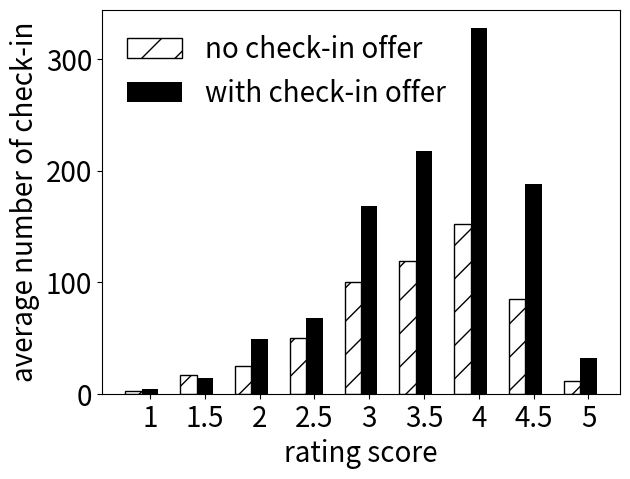

This figure's Python source: (Note: this script raises an exception after producing the figure.)
import matplotlib.pyplot as plt 
import numpy as np 
import matplotlib
font = {'size': 20}
matplotlib.rc('font', **font)

stars_vec = [1, 1.5, 2, 2.5, 3, 3.5, 4, 4.5, 5]
checkin_count_noreward = [2.725628584,16.35011136,24.45824591,50.18925234,100.2736295,119.0688066,152.4455154,85.13050548,11.65770863]
checkin_count_reward = [4.023809524,13.67307692,49.112,68.02734375,167.8842975,217.7891832,327.8926282,187.98941,31.72911392]

fig = plt.figure()
ax = fig.add_axes([0.16, 0.15, 0.81, 0.8])

ind = np.asarray(stars_vec)
width = 0.15

rects1 = ax.bar(ind, checkin_count_noreward, width, color='black', fill=False, hatch='/')
rects2 = ax.bar(ind+width, checkin_count_reward, width, color='black')


ax.legend( (rects1[0], rects2[0]), ('no check-in offer', 'with check-in offer'), loc='upper left', fontsize=20, frameon=False)

ax.set_xticks(ind + width)
ax.set_xticklabels( stars_vec )

plt.ylabel('average number of check-in')
plt.xlabel('rating score')
plt.savefig('images/checkin_offer_and_count.eps', dpi=1200)

plt.show()

